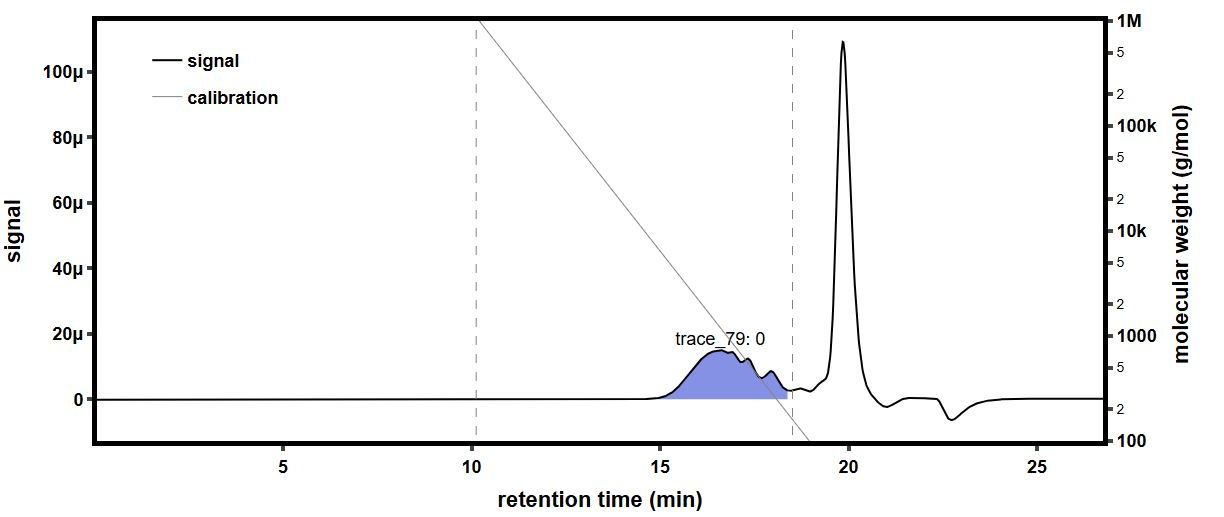

Source data for this figure (header and first rows):
time (min), raw light scattering data: detector volt…, raw light scattering data: detector volt…, raw light scattering data: detector volt…, raw light scattering data: detector volt…, raw light scattering data: detector volt…, raw light scattering data: detector volt…, raw light scattering data: detector volt…, raw light scattering data: detector volt…, raw UV absorbance data: detector voltage…, differential refractive index data: diff…, Forward Laser Monitor: Forward Laser Mon…, Auto-inject Signal: Auto-inject Signal, Auto-inject Signal: Auto-inject Signal, absolute refractive index data: absolute…
-0.1697, 0.02581, 0.01478, 0.03957, 0.02823, 0.03281, 0.02702, 0.04105, 0.01613, , -0.0002604, 1.008, , 1.438
-0.1529, 0.02581, 0.01479, 0.03957, 0.02823, 0.03281, 0.02702, 0.04105, 0.01613, , -0.0002604, 1.008, , 1.438
-0.1361, 0.02581, 0.01479, 0.03957, 0.02823, 0.03281, 0.02702, 0.04105, 0.01613, , -0.0002604, 1.008, , 1.438
-0.1192, 0.02581, 0.01479, 0.03957, 0.02823, 0.03281, 0.02701, 0.04105, 0.01613, , -0.0002604, 1.008, , 1.438
-0.1024, 0.02581, 0.01479, 0.03957, 0.02823, 0.0328, 0.02701, 0.04105, 0.01613, , -0.0002604, 1.008, , 1.438
-0.08556, 0.02581, 0.01479, 0.03957, 0.02823, 0.0328, 0.02702, 0.04105, 0.01613, , -0.0002604, 1.008, , 1.438
-0.06872, 0.02581, 0.01479, 0.03957, 0.02823, 0.03281, 0.02701, 0.04105, 0.01613, , -0.0002604, 1.008, , 1.438
-0.05189, 0.02581, 0.01479, 0.03957, 0.02823, 0.0328, 0.02701, 0.04105, 0.01613, , -0.0002604, 1.008, , 1.438
-0.03505, 0.02581, 0.01479, 0.03957, 0.02823, 0.0328, 0.02702, 0.04105, 0.01613, , -0.0002604, 1.008, , 1.438
-0.01822, 0.02581, 0.01479, 0.03957, 0.02823, 0.03281, 0.02702, 0.04105, 0.01613, , -0.0002604, 1.008, , 1.438
-0.001383, 0.02581, 0.01479, 0.03957, 0.02823, 0.03281, 0.02702, 0.04105, 0.01612, , -0.0002604, 1.008, , 1.438
0.01545, 0.02581, 0.01479, 0.03957, 0.02823, 0.03281, 0.02702, 0.04105, 0.01612, , -0.0002604, 1.008, , 1.438
0.03229, 0.02581, 0.01479, 0.03957, 0.02823, 0.03281, 0.02702, 0.04105, 0.01613, , -0.0002604, 1.008, , 1.438
0.04912, 0.02581, 0.01479, 0.03957, 0.02823, 0.03281, 0.02702, 0.04105, 0.01613, , -0.0002604, 1.008, , 1.438
0.06596, 0.02581, 0.01479, 0.03957, 0.02823, 0.03281, 0.02702, 0.04105, 0.01613, , -0.0002604, 1.008, , 1.438
0.08279, 0.02581, 0.01479, 0.03958, 0.02823, 0.03281, 0.02702, 0.04105, 0.01613, 0.05477, -0.0002604, 1.008, , 1.438
0.09962, 0.02581, 0.01479, 0.03957, 0.02823, 0.03281, 0.02702, 0.04105, 0.01613, 0.05477, -0.0002604, 1.008, , 1.438
0.1165, 0.02581, 0.01479, 0.03957, 0.02823, 0.03281, 0.02702, 0.04105, 0.01613, 0.05477, -0.0002604, 1.008, , 1.438
0.1333, 0.02581, 0.01479, 0.03957, 0.02823, 0.03281, 0.02702, 0.04105, 0.01613, 0.05478, -0.0002604, 1.008, , 1.438
0.1501, 0.02581, 0.01479, 0.03957, 0.02823, 0.03281, 0.02702, 0.04105, 0.01613, 0.05478, -0.0002604, 1.008, , 1.438
0.167, 0.02581, 0.01479, 0.03957, 0.02823, 0.03281, 0.02702, 0.04105, 0.01613, 0.05478, -0.0002604, 1.008, , 1.438
0.1838, 0.02581, 0.01479, 0.03957, 0.02823, 0.03281, 0.02702, 0.04105, 0.01613, 0.05477, -0.0002604, 1.008, , 1.438
0.2006, 0.02581, 0.01478, 0.03957, 0.02823, 0.0328, 0.02701, 0.04105, 0.01613, 0.05477, -0.0002604, 1.008, , 1.438
0.2175, 0.02581, 0.01479, 0.03957, 0.02823, 0.03281, 0.02702, 0.04105, 0.01613, 0.05478, -0.0002604, 1.008, , 1.438
0.2343, 0.0258, 0.01479, 0.03957, 0.02823, 0.03281, 0.02701, 0.04105, 0.01613, 0.05478, -0.0002604, 1.008, , 1.438
0.2511, 0.02581, 0.01479, 0.03957, 0.02823, 0.03281, 0.02701, 0.04105, 0.01613, 0.05477, -0.0002604, 1.008, , 1.438
0.268, 0.02581, 0.01479, 0.03957, 0.02823, 0.03281, 0.02701, 0.04105, 0.01613, 0.05477, -0.0002604, 1.008, , 1.438
0.2848, 0.02581, 0.01479, 0.03957, 0.02823, 0.03281, 0.02701, 0.04105, 0.01613, 0.05477, -0.0002604, 1.008, , 1.438
0.3016, 0.02581, 0.01479, 0.03957, 0.02823, 0.03281, 0.02702, 0.04106, 0.01613, 0.05477, -0.0002604, 1.008, , 1.438
0.3185, 0.02581, 0.01478, 0.03957, 0.02822, 0.0328, 0.02701, 0.04105, 0.01613, 0.05476, -0.0002604, 1.008, , 1.438
0.3353, 0.02581, 0.01479, 0.03957, 0.02822, 0.0328, 0.02701, 0.04105, 0.01613, 0.05476, -0.0002604, 1.008, , 1.438
0.3521, 0.02581, 0.01479, 0.03957, 0.02823, 0.0328, 0.02701, 0.04105, 0.01613, 0.05476, -0.0002604, 1.008, , 1.438
0.369, 0.02581, 0.01479, 0.03957, 0.02823, 0.0328, 0.02701, 0.04105, 0.01613, 0.05476, -0.0002604, 1.008, , 1.438
0.3858, 0.02581, 0.01478, 0.03957, 0.02823, 0.03281, 0.02701, 0.04105, 0.01613, 0.05476, -0.0002604, 1.008, , 1.438
0.4026, 0.02581, 0.01479, 0.03957, 0.02823, 0.03281, 0.02701, 0.04105, 0.01613, 0.05476, -0.0002604, 1.008, , 1.438
0.4195, 0.02581, 0.01479, 0.03957, 0.02823, 0.0328, 0.02701, 0.04105, 0.01613, 0.05476, -0.0002604, 1.008, , 1.438
0.4363, 0.02581, 0.01479, 0.03957, 0.02823, 0.0328, 0.02702, 0.04105, 0.01613, 0.05476, -0.0002604, 1.008, , 1.438
0.4532, 0.02581, 0.01479, 0.03957, 0.02823, 0.03281, 0.02702, 0.04105, 0.01613, 0.05476, -0.0002604, 1.008, , 1.438
0.47, 0.02581, 0.01479, 0.03957, 0.02823, 0.0328, 0.02702, 0.04105, 0.01613, 0.05477, -0.0002604, 1.008, , 1.438
0.4868, 0.02581, 0.01479, 0.03957, 0.02823, 0.0328, 0.02702, 0.04105, 0.01613, 0.05477, -0.0002604, 1.008, , 1.438
0.5037, 0.02581, 0.01479, 0.03957, 0.02823, 0.03281, 0.02702, 0.04106, 0.01613, 0.05477, -0.0002604, 1.008, , 1.438
0.5205, 0.02581, 0.01478, 0.03957, 0.02823, 0.03281, 0.02702, 0.04105, 0.01613, 0.05477, -0.0002604, 1.008, , 1.438
0.5373, 0.0258, 0.01479, 0.03957, 0.02823, 0.03281, 0.02702, 0.04106, 0.01613, 0.05476, -0.0002604, 1.008, , 1.438
0.5542, 0.02581, 0.01479, 0.03957, 0.02823, 0.03281, 0.02702, 0.04105, 0.01613, 0.05476, -0.0002604, 1.008, , 1.438
0.571, 0.02581, 0.01479, 0.03957, 0.02823, 0.03281, 0.02702, 0.04105, 0.01613, 0.05476, -0.0002604, 1.008, , 1.438
0.5878, 0.02581, 0.01479, 0.03957, 0.02823, 0.03281, 0.02702, 0.04105, 0.01613, 0.05477, -0.0002604, 1.008, , 1.438
0.6047, 0.02581, 0.01479, 0.03957, 0.02823, 0.03281, 0.02702, 0.04105, 0.01613, 0.05477, -0.0002604, 1.008, , 1.438
0.6215, 0.02581, 0.01479, 0.03957, 0.02823, 0.0328, 0.02702, 0.04105, 0.01613, 0.05477, -0.0002604, 1.008, , 1.438
0.6383, 0.0258, 0.01479, 0.03957, 0.02823, 0.0328, 0.02702, 0.04105, 0.01613, 0.05477, -0.0002604, 1.008, , 1.438
0.6552, 0.02581, 0.01479, 0.03957, 0.02823, 0.03281, 0.02702, 0.04105, 0.01613, 0.05477, -0.0002604, 1.008, , 1.438
0.672, 0.02581, 0.01479, 0.03957, 0.02823, 0.03281, 0.02702, 0.04105, 0.01613, 0.05477, -0.0002604, 1.008, , 1.438
0.6888, 0.02581, 0.01479, 0.03957, 0.02823, 0.03281, 0.02702, 0.04105, 0.01613, 0.05477, -0.0002604, 1.008, , 1.438
0.7057, 0.02581, 0.01479, 0.03957, 0.02823, 0.03281, 0.02702, 0.04105, 0.01613, 0.05477, -0.0002604, 1.008, , 1.438
0.7225, 0.02581, 0.01478, 0.03957, 0.02822, 0.0328, 0.02702, 0.04105, 0.01613, 0.05477, -0.0002604, 1.008, , 1.438
0.7393, 0.02581, 0.01478, 0.03957, 0.02823, 0.0328, 0.02702, 0.04105, 0.01613, 0.05477, -0.0002604, 1.008, , 1.438
0.7562, 0.02581, 0.01479, 0.03957, 0.02823, 0.03281, 0.02702, 0.04105, 0.01613, 0.05477, -0.0002604, 1.008, , 1.438
0.773, 0.02581, 0.01479, 0.03957, 0.02823, 0.03281, 0.02702, 0.04105, 0.01613, 0.05477, -0.0002604, 1.008, , 1.438
0.7898, 0.02581, 0.01479, 0.03957, 0.02822, 0.03281, 0.02702, 0.04105, 0.01613, 0.05477, -0.0002604, 1.008, , 1.438
0.8067, 0.02581, 0.01479, 0.03957, 0.02822, 0.0328, 0.02701, 0.04105, 0.01613, 0.05477, -0.0002604, 1.008, , 1.438
0.8235, 0.02581, 0.01478, 0.03957, 0.02823, 0.0328, 0.02702, 0.04105, 0.01613, 0.05477, -0.0002604, 1.008, , 1.438
... 1,603 more rows
